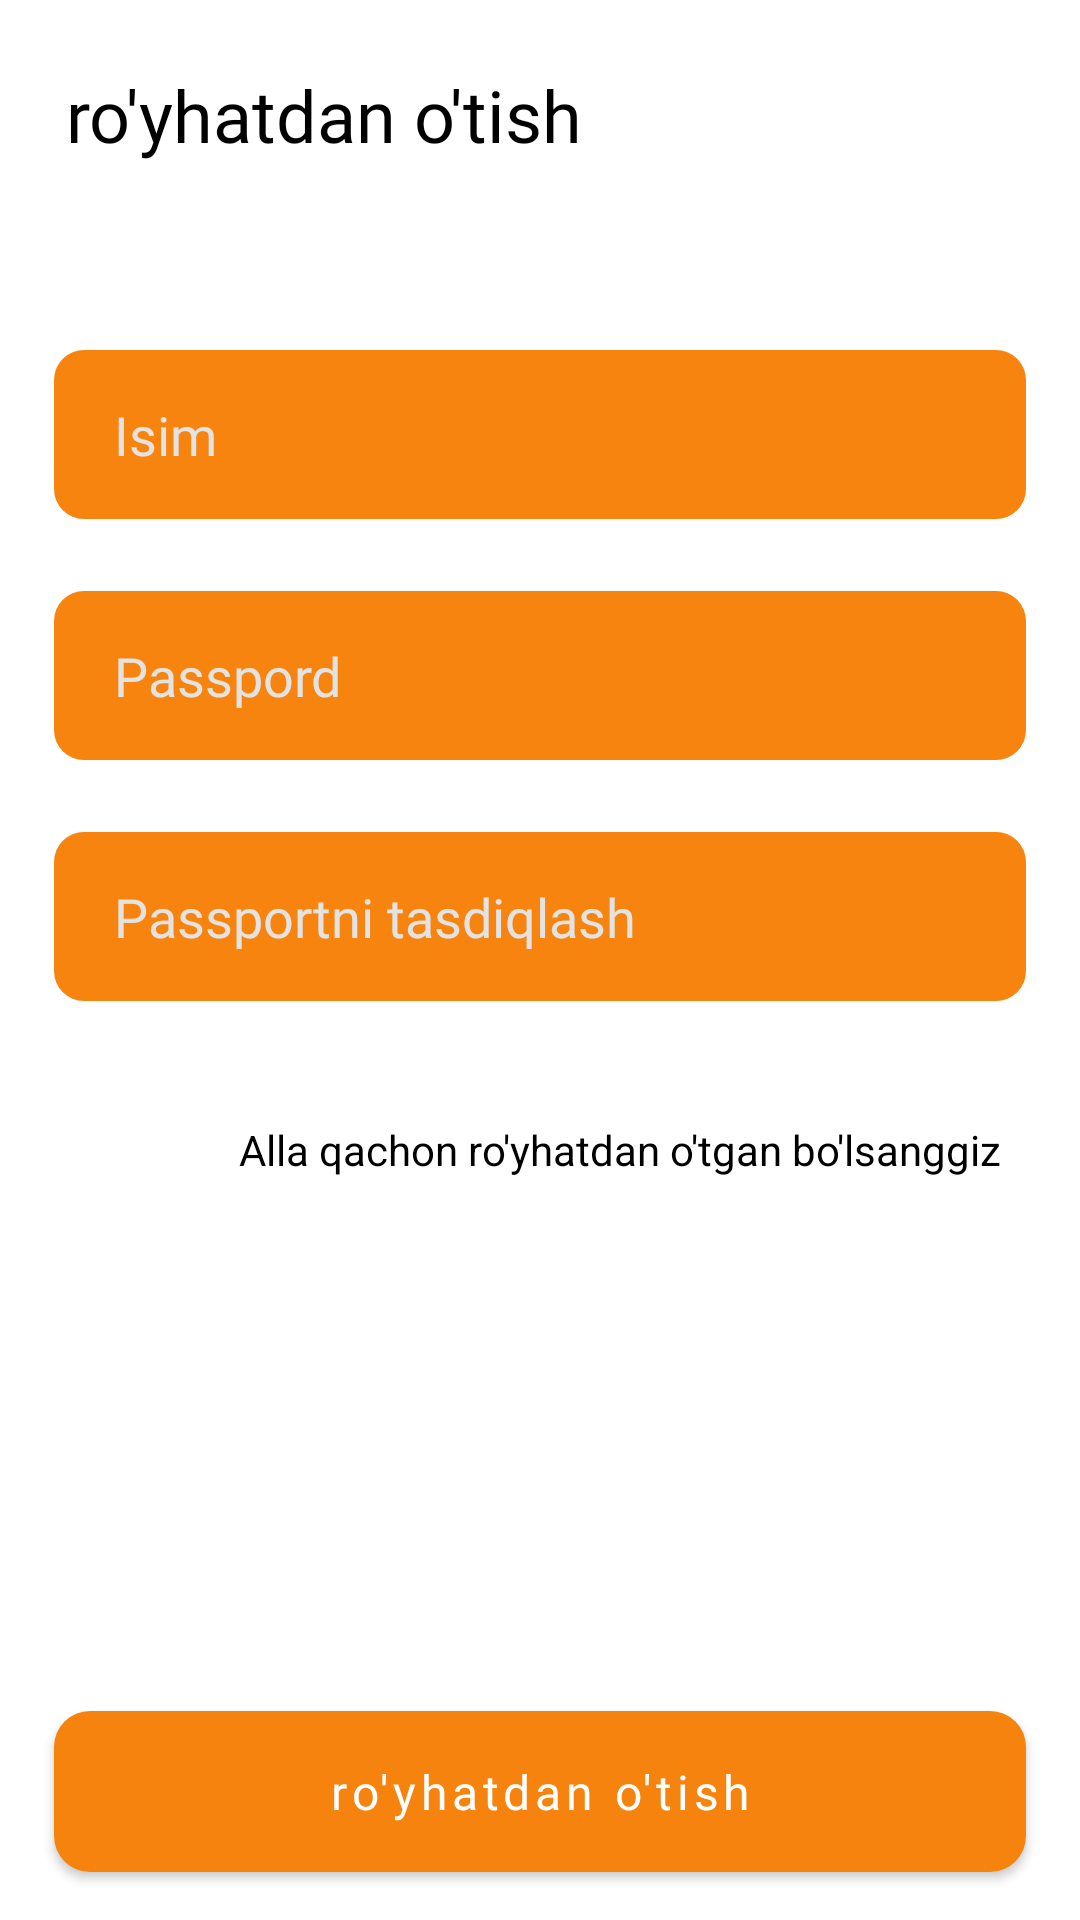

Reconstruct the res/layout file that produces this screen, plus the resources it refers to.
<!-- AndroidManifest.xml: application theme Theme.BookApp -->
<!-- res/layout/fragment_register.xml -->
<?xml version="1.0" encoding="utf-8"?>
<androidx.constraintlayout.widget.ConstraintLayout xmlns:android="http://schemas.android.com/apk/res/android"
    xmlns:app="http://schemas.android.com/apk/res-auto"
    xmlns:tools="http://schemas.android.com/tools"
    android:layout_width="match_parent"
    android:background="@color/bg"
    android:layout_height="match_parent">


    <TextView
        android:layout_width="wrap_content"
        android:layout_height="wrap_content"
        android:layout_margin="22dp"
        android:fontFamily="@font/poppins_semibold"
        android:text="@string/register"
        android:textSize="24sp"
        android:textColor="@color/black"
        app:layout_constraintStart_toStartOf="parent"
        app:layout_constraintTop_toTopOf="parent" />


    <EditText
        android:id="@+id/input_name"
        android:layout_width="0dp"
        android:layout_height="wrap_content"
        android:background="@drawable/bg_app"
        android:fontFamily="@font/poppins"
        android:gravity="center_vertical"
        android:hint="@string/name"
        android:importantForAutofill="no"
        android:inputType="text"
        android:padding="16dp"
        android:paddingStart="20dp"
        android:textColor="@color/white"
        app:layout_constraintBottom_toBottomOf="parent"
        app:layout_constraintEnd_toEndOf="parent"
        app:layout_constraintStart_toStartOf="parent"
        app:layout_constraintTop_toTopOf="parent"
        app:layout_constraintVertical_bias="0.2"
        app:layout_constraintWidth_percent="0.9"
        tools:ignore="RtlSymmetry" />

    <EditText
        android:id="@+id/input_password"
        android:layout_width="0dp"
        android:layout_height="wrap_content"
        android:layout_marginTop="24dp"
        android:background="@drawable/bg_app"
        android:fontFamily="@font/poppins"
        android:gravity="center_vertical"
        android:hint="@string/password"
        android:importantForAutofill="no"
        android:inputType="textPassword"
        android:padding="16dp"
        android:paddingStart="20dp"
        android:textColor="@color/white"
        app:layout_constraintEnd_toEndOf="parent"
        app:layout_constraintStart_toStartOf="parent"
        app:layout_constraintTop_toBottomOf="@id/input_name"
        app:layout_constraintWidth_percent="0.9"
        tools:ignore="RtlSymmetry" />

    <EditText
        android:id="@+id/input_confirm_password"
        android:layout_width="0dp"
        android:layout_height="wrap_content"
        android:layout_marginTop="24dp"
        android:background="@drawable/bg_app"
        android:fontFamily="@font/poppins"
        android:gravity="center_vertical"
        android:hint="@string/confirm_password"
        android:importantForAutofill="no"
        android:inputType="textPassword"
        android:padding="16dp"
        android:paddingStart="20dp"
        android:textColor="@color/white"
        app:layout_constraintEnd_toEndOf="parent"
        app:layout_constraintStart_toStartOf="parent"
        app:layout_constraintTop_toBottomOf="@id/input_password"
        app:layout_constraintWidth_percent="0.9"
        tools:ignore="RtlSymmetry" />

    <TextView
        android:id="@+id/tv_not_register"
        android:layout_width="wrap_content"
        android:layout_height="wrap_content"
        android:layout_marginTop="32dp"
        android:background="?selectableItemBackground"
        android:padding="8dp"
        android:text="@string/already_register"
        android:textColor="@color/black"

        app:layout_constraintEnd_toEndOf="@+id/input_confirm_password"
        app:layout_constraintTop_toBottomOf="@id/input_confirm_password" />

    <androidx.appcompat.widget.AppCompatButton
        android:id="@+id/btn_register"
        android:layout_width="0dp"
        android:layout_height="wrap_content"
        android:layout_margin="16dp"
        android:background="@drawable/bg_btn_app"
        android:fontFamily="@font/poppins_semibold"
        android:letterSpacing="0.1"
        android:padding="16dp"
        android:textSize="16sp"
        android:textColor="@color/text"
        android:text="@string/register"
        android:textAllCaps="false"
        app:layout_constraintBottom_toBottomOf="parent"
        app:layout_constraintEnd_toEndOf="parent"
        app:layout_constraintStart_toStartOf="parent"
        app:layout_constraintWidth_percent="0.9" />

</androidx.constraintlayout.widget.ConstraintLayout>
<!-- resources referenced by this layout -->
<resources>
  <color name="bg">#ffffff</color>
  <color name="black">#FF000000</color>
  <color name="text">#FFFFFF</color>
  <color name="white">#FFFFFFFF</color>
  <!-- drawable bg_app (drawable) -->
  <?xml version="1.0" encoding="utf-8"?>
  <shape xmlns:android="http://schemas.android.com/apk/res/android">
      <solid android:color="@color/title" />
      <corners android:radius="10dp"/>
  </shape>
  <!-- drawable bg_btn_app (drawable) -->
  <?xml version="1.0" encoding="utf-8"?>
  <selector xmlns:android="http://schemas.android.com/apk/res/android">
      <item android:state_pressed="true">
          <shape android:shape="rectangle">
              <corners android:radius="12dp" />
              <solid android:color="#656363" />
  
          </shape>
      </item>
  
      <item android:state_pressed="false">
          <shape android:shape="rectangle">
              <corners android:radius="12dp" />
              <solid android:color="@color/btn" />
  
  
          </shape>
      </item>
  </selector>
  <string name="already_register">Alla qachon ro\'yhatdan o\'tgan bo\'lsanggiz</string>
  <string name="confirm_password">Passportni tasdiqlash</string>
  <string name="name">Isim</string>
  <string name="password">Passpord</string>
  <string name="register">ro\'yhatdan o\'tish</string>
  <style name="Theme.BookApp" parent="Theme.MaterialComponents.Light.NoActionBar">
          
          <item name="colorPrimary">@color/black</item>
          <item name="colorPrimaryVariant">@color/black</item>
          <item name="colorOnPrimary">@color/black</item>
          
          <item name="colorSecondary">@color/app_color</item>
          <item name="colorSecondaryVariant">@color/teal_700</item>
          <item name="colorOnSecondary">@color/black</item>
          <item name="android:windowBackground">@color/black</item>
          <item name="android:navigationBarColor">@color/black</item>
          <item name="android:textColor">@color/white</item>
          <item name="android:textColorHint">#E3E3E3</item>
          
          <item name="android:statusBarColor">?attr/colorPrimaryVariant</item>
          
      </style>
  <color name="title">#F7840F</color>
  <color name="btn">#F6830E</color>
  <color name="app_color">#592D01</color>
  <color name="teal_700">#FF018786</color>
</resources>
